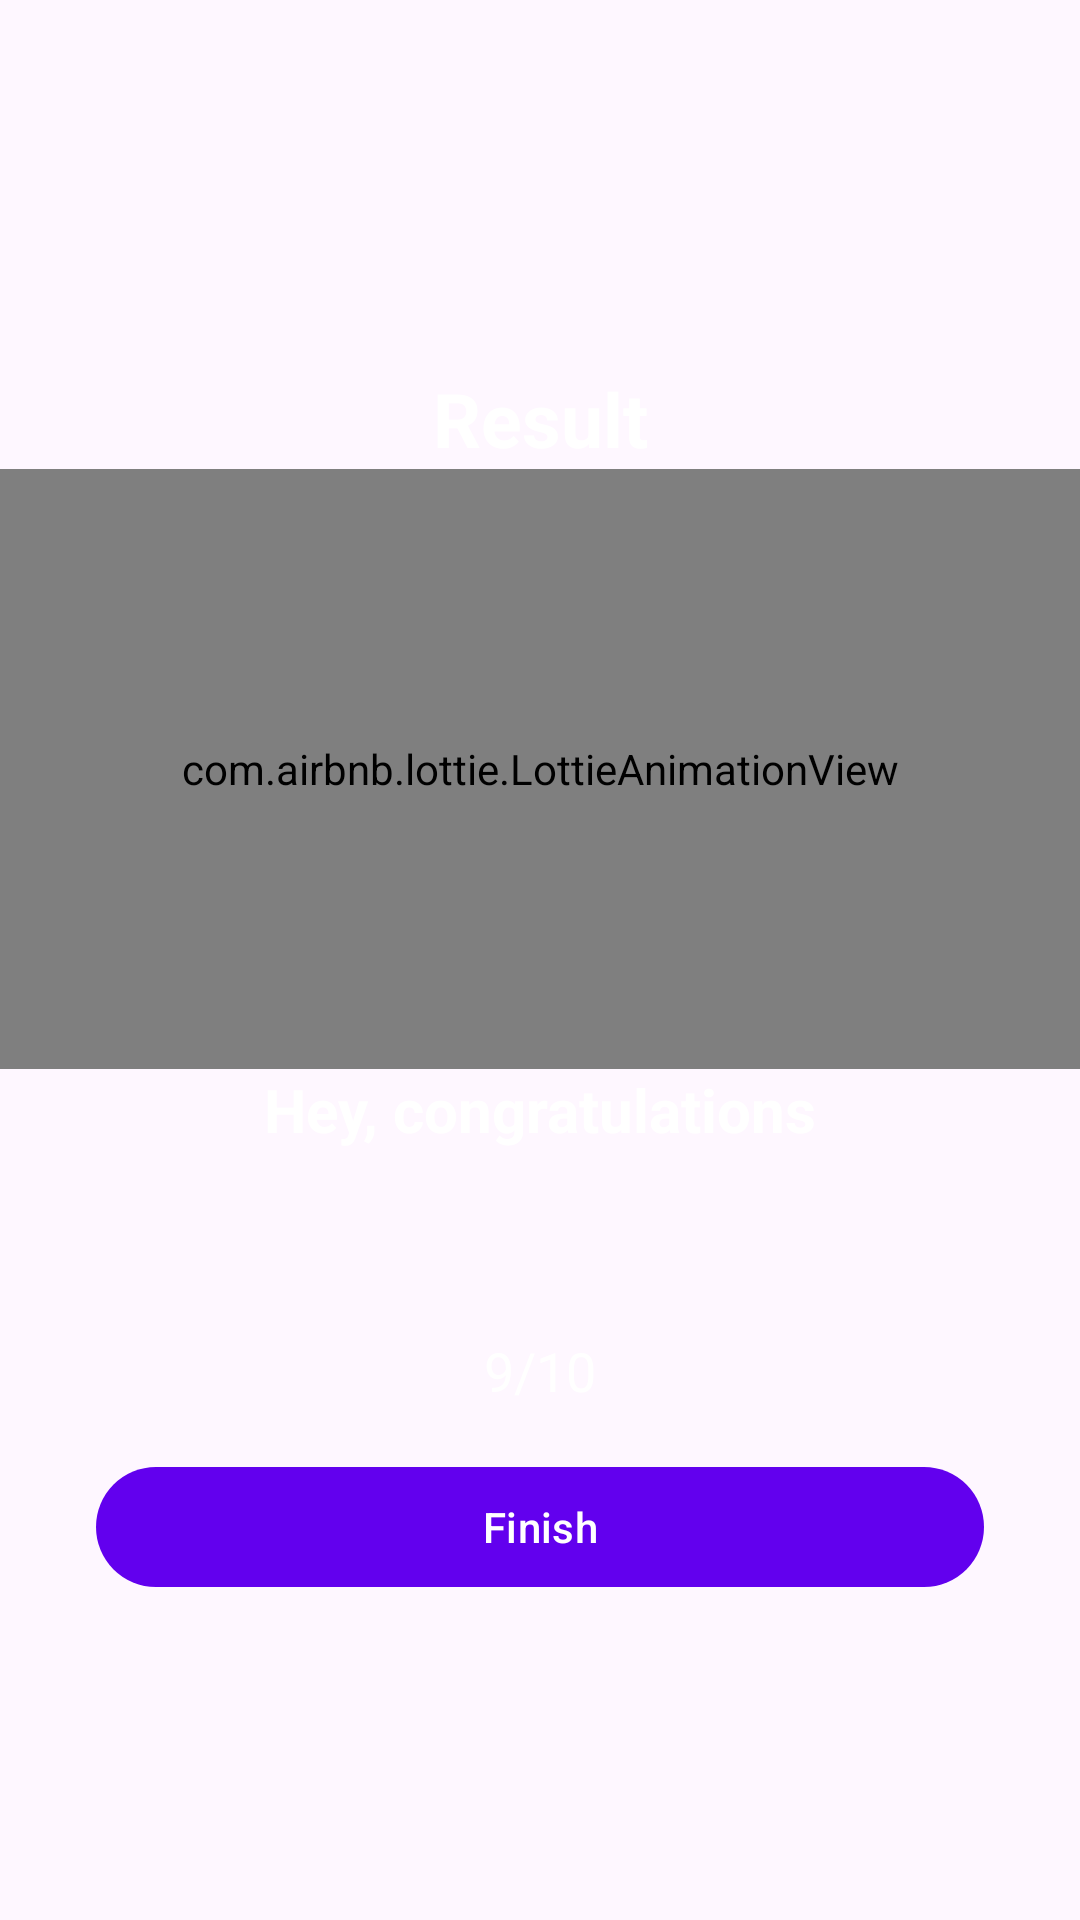

This screen was rendered from an Android layout file. Write that file and the resources it references.
<!-- AndroidManifest.xml: application theme Theme.QuizApp -->
<!-- res/layout/activity_result.xml -->
<?xml version="1.0" encoding="utf-8"?>
<LinearLayout xmlns:android="http://schemas.android.com/apk/res/android"
    xmlns:app="http://schemas.android.com/apk/res-auto"
    xmlns:tools="http://schemas.android.com/tools"
    android:layout_width="match_parent"
    android:layout_height="match_parent"
    android:background="@drawable/background"
    android:gravity="center"
    android:orientation="vertical"
    tools:context=".ResultActivity">

    <TextView
        android:layout_width="match_parent"
        android:layout_height="wrap_content"
        android:layout_marginTop="16dp"
        android:gravity="center"
        android:text="Result"
        android:textColor="@color/white"
        android:textSize="25sp"
        android:textStyle="bold" />

    <com.airbnb.lottie.LottieAnimationView
        android:id="@+id/animationView"
        android:layout_width="match_parent"
        android:layout_height="200dp"
        app:lottie_autoPlay="true"
        app:lottie_loop="true"
        app:lottie_rawRes="@raw/cup_winner" />

    <TextView
        android:layout_width="match_parent"
        android:layout_height="wrap_content"
        android:gravity="center"
        android:text="Hey, congratulations"
        android:textColor="@color/white"
        android:textSize="20sp"
        android:textStyle="bold" />

    <TextView
        android:id="@+id/tvUser"
        android:layout_width="match_parent"
        android:layout_height="wrap_content"
        android:layout_marginTop="16dp"
        android:gravity="center"
        android:textColor="@color/white"
        android:textSize="22sp"
        android:textStyle="bold" />

    <TextView
        android:id="@+id/tvResult"
        android:layout_width="match_parent"
        android:layout_height="wrap_content"
        android:layout_marginTop="16dp"
        android:gravity="center"
        android:text="9/10"
        android:textColor="@color/white"
        android:textSize="18sp" />

    <com.google.android.material.button.MaterialButton
        android:id="@+id/btnFinish"
        android:layout_width="match_parent"
        android:layout_height="wrap_content"
        android:layout_marginStart="32dp"
        android:layout_marginTop="16dp"
        android:layout_marginEnd="32dp"
        android:text="Finish" />

</LinearLayout>
<!-- resources referenced by this layout -->
<resources>
  <style name="Theme.QuizApp" parent="Theme.Material3.DayNight.NoActionBar">
          
          <item name="colorPrimary">@color/purple_500</item>
          <item name="colorPrimaryVariant">@color/purple_700</item>
          <item name="colorOnPrimary">@color/white</item>
          
          <item name="colorSecondary">@color/teal_200</item>
          <item name="colorSecondaryVariant">@color/teal_700</item>
          <item name="colorOnSecondary">@color/black</item>
          
          <item name="android:statusBarColor" tools:targetApi="l">?attr/colorPrimaryVariant</item>
          
      </style>
  <!-- not gathered from this repository: default colours our renderer supplied (Android Studio template values) -->
  <color name="purple_500">#FF6200EE</color>
  <color name="purple_700">#FF3700B3</color>
  <color name="teal_200">#FF03DAC5</color>
  <color name="teal_700">#FF018786</color>
  <color name="black">#FF000000</color>
  <color name="white">#FFFFFFFF</color>
</resources>
